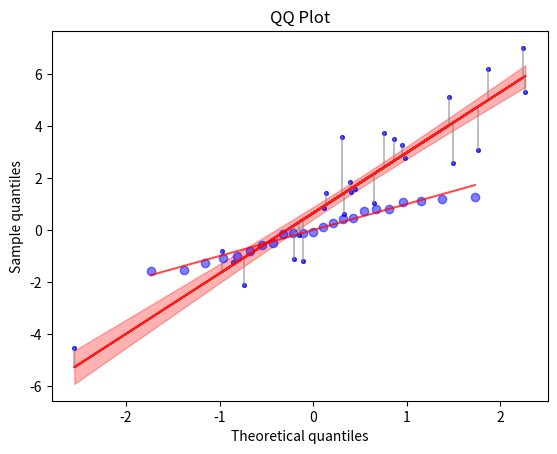

Recreate this plot in Python.
import numpy as np
from matplotlib import pyplot as plt

np.random.seed(0)

x = np.stack([np.ones(25), np.random.randn(25)])
beta_true = np.array([1, 2])
y = beta_true @ x + np.random.randn(25)
beta_hat = np.linalg.inv(x @ x.T) @ x @ y
beta_hat

plt.scatter(x[1], y, color='blue', alpha=0.5, s=7)
plt.plot(x[1], beta_hat @ x, color='red', alpha=0.5)
for i in range(25):
    plt.plot([x[1, i], x[1, i]], [y[i], beta_hat @ x[:, i]], color='gray', alpha=0.5)
plt.xlabel('x')
plt.ylabel('y')
plt.title('Regression Result')
plt.show()

plt.plot(x[1], beta_hat @ x, color='red', alpha=0.7)
x2 = x.copy()
x2.sort(axis=1)
y_err = x2[1].std() * np.sqrt(1 / x2.shape[1] + (x2[1] - x2[1].mean()) ** 2 / np.sum((x2[1] - x2[1].mean()) ** 2))
plt.fill_between(x2[1], (beta_hat @ x2) - y_err, (beta_hat @ x2) + y_err, color='red', alpha=0.3, interpolate=True)
plt.scatter(x[1], y, color='blue', alpha=0.5, s=7)
plt.xlabel('x')
plt.ylabel('y')
plt.title('Regression Result with Error')
plt.show()

from scipy.stats import norm

residuals = y - beta_hat @ x
norm_res = (residuals - residuals.mean()) / residuals.std()
norm_q = norm.ppf(np.linspace(0, 1, 25))
plt.scatter(norm_q, np.sort(norm_res), color='blue', alpha=0.5)
plt.plot(norm_q, norm_q, color='red', alpha=0.7)
plt.xlabel('Theoretical quantiles')
plt.ylabel('Sample quantiles')
plt.title('QQ Plot')
plt.show()